Labelled photos from "recorded_hand_split", an image-classification folder in trevor-scofield/Computer_Vision_Class_Project. The possible labels are: left fist, left one finger, left open palm, left thumbs up, left two fingers, no hand, right fist, right one finger, right open palm, right thumbs up, right two fingers.

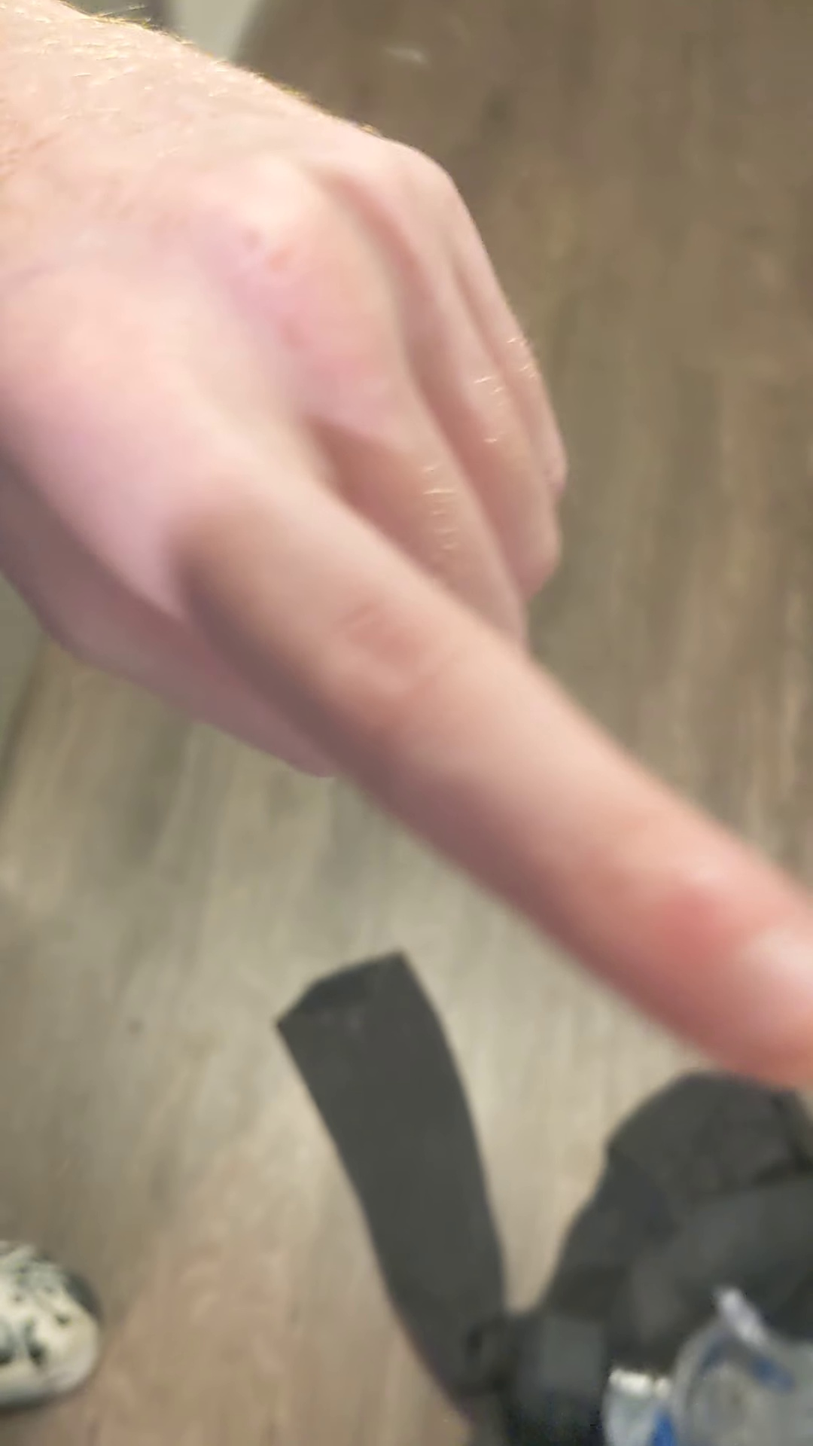
Label: left one finger

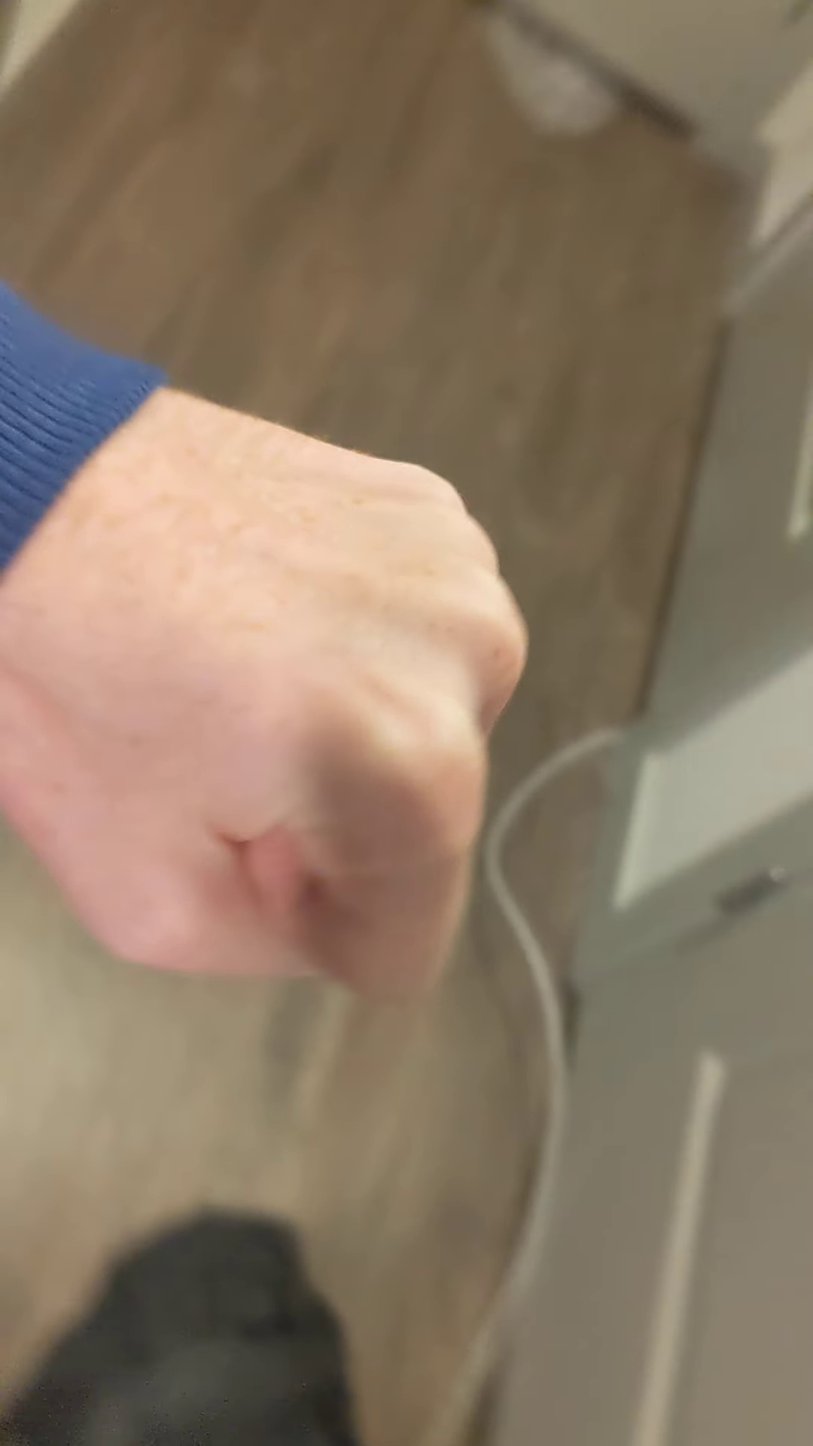
Label: left fist

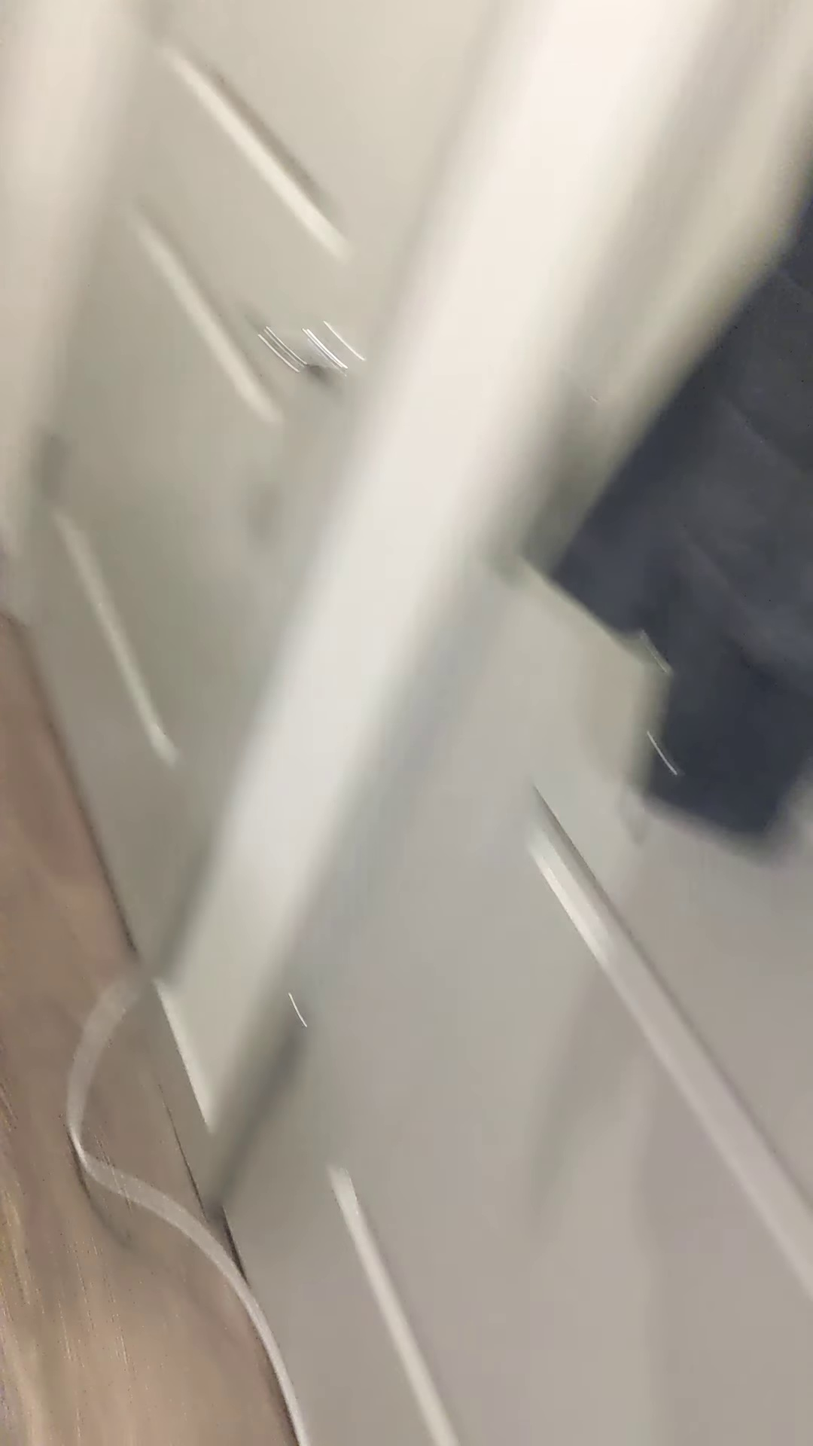
Label: no hand

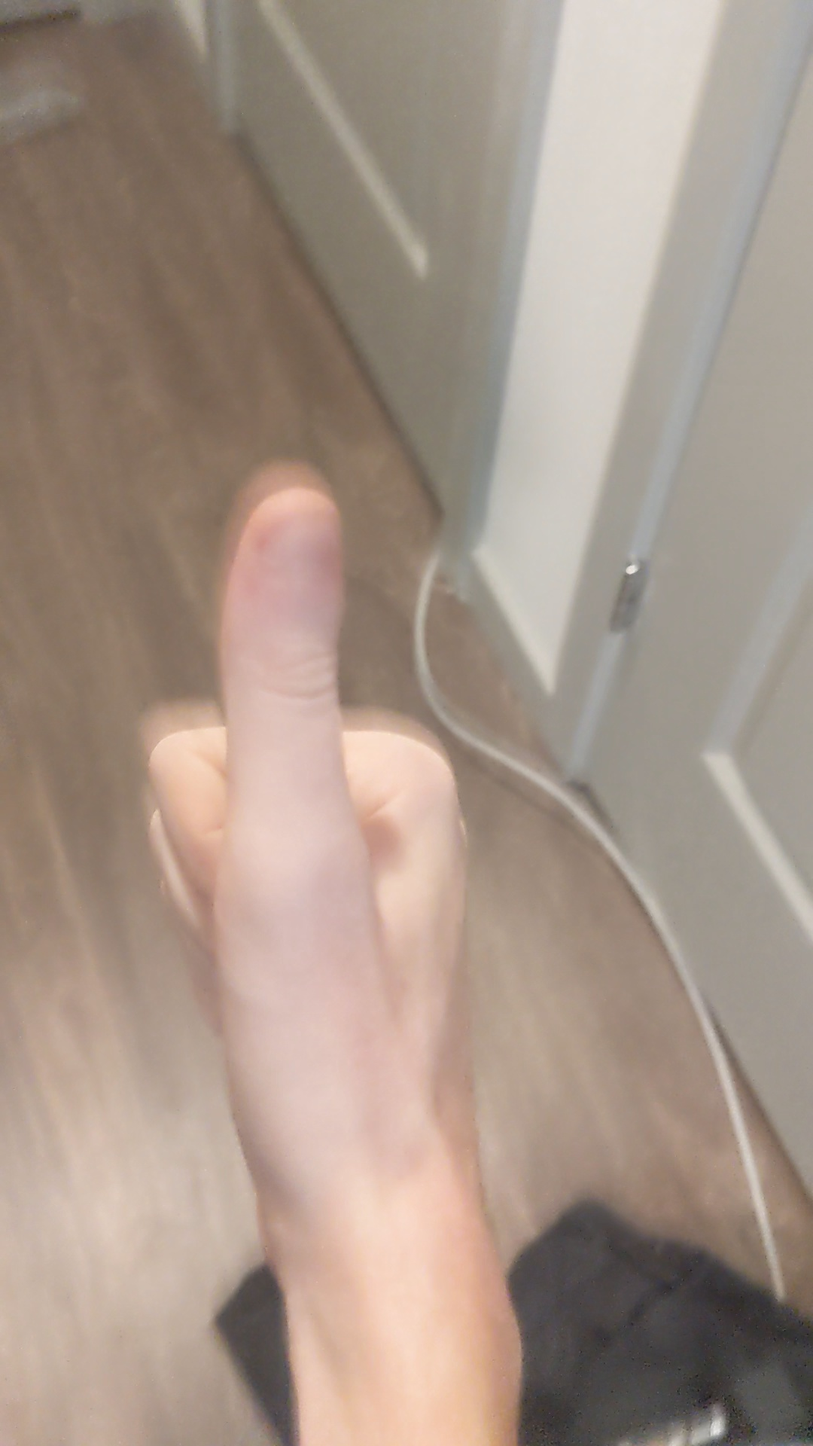
Label: right thumbs up

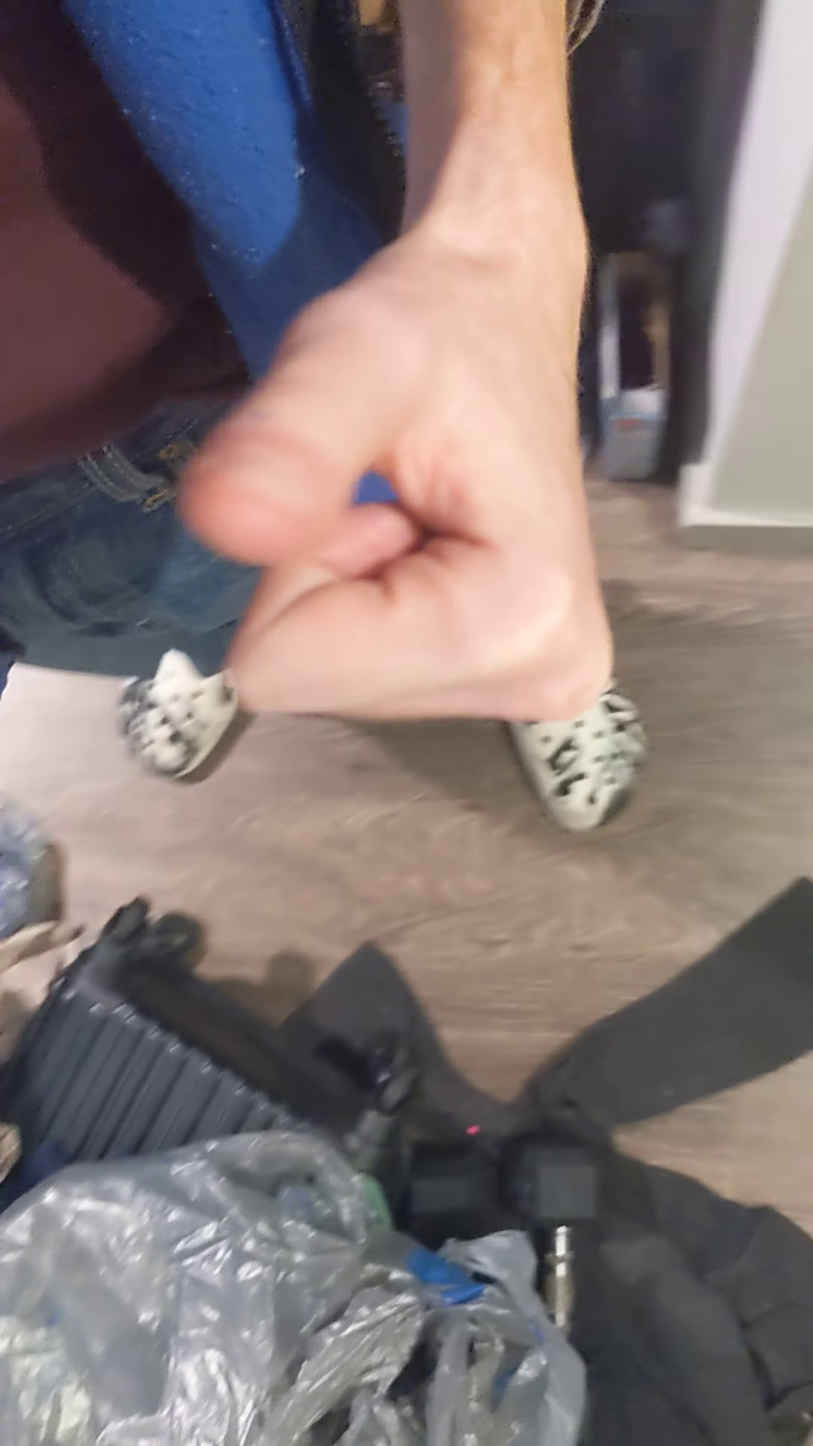
Label: left thumbs up

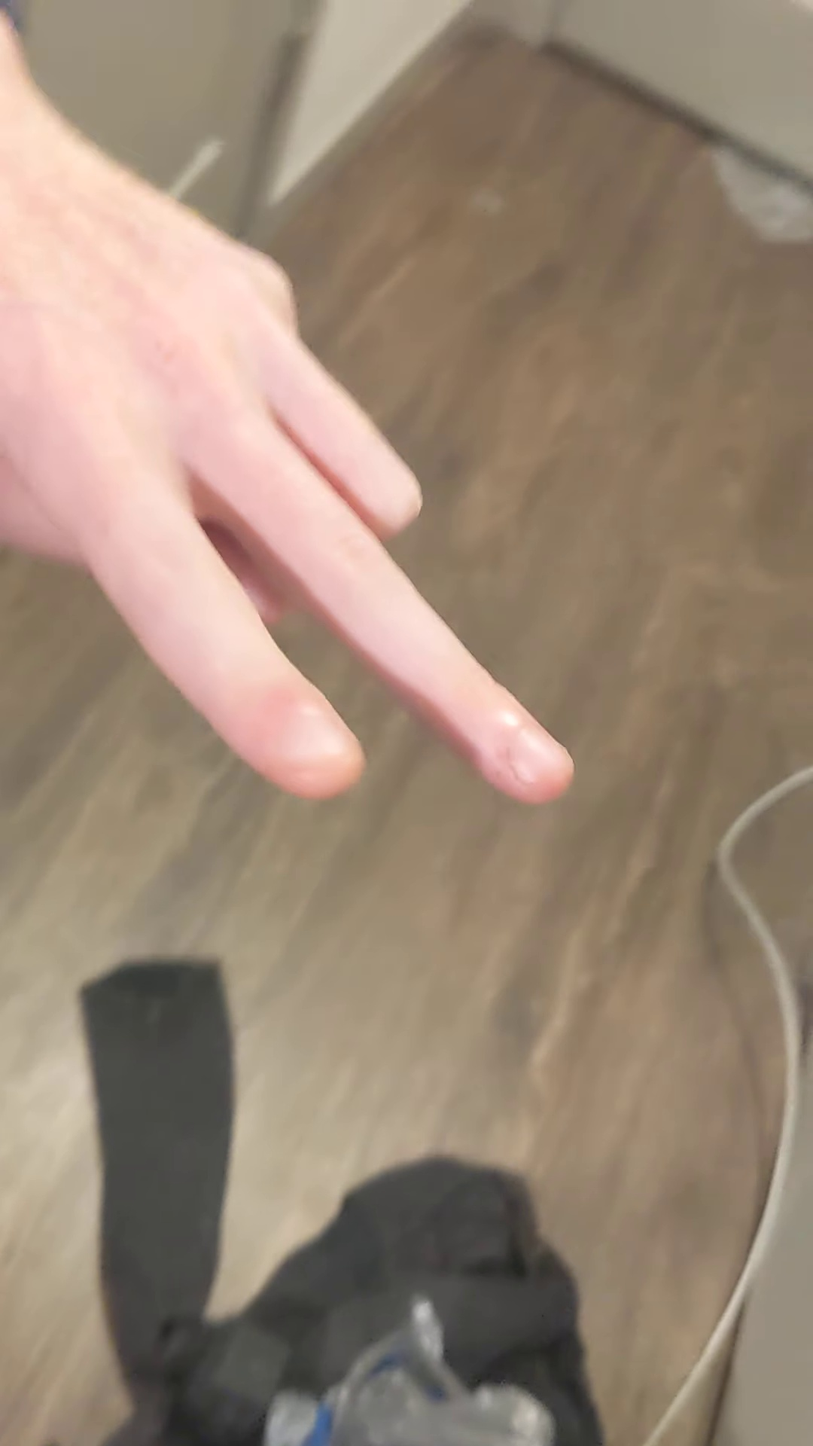
Label: left two fingers
